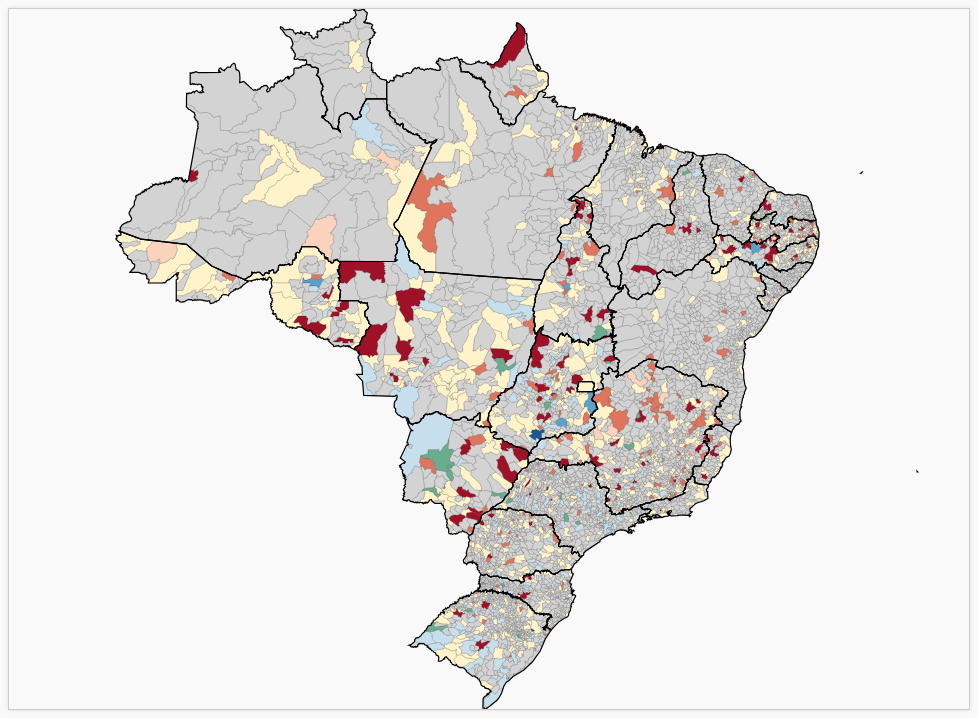
D3 v7 page, settled after 480 driven frames (8 s of simulated time); the page loaded 3 data file(s).


// ── js/mapa.js
const categoriaCores = {
  // Variação
  "Aumentou (ambos)": "#9f1127",
  "Aumentou (homicídios)": "#df755d",
  "Aumentou (PPRF)": "#fbd2bc",
  "Aumentou (veículos)": "#fbd2bc",
  "Aumentou (prisões)": "#fbd2bc",
  "Aumentou (homicídios) / Diminuiu (PPRF)": "#b87495",
  "Aumentou (homicídios) / Diminuiu (veículos)": "#b87495",
  "Aumentou (homicídios) / Diminuiu (prisões)": "#b87495",
  "Manteve-se": "#fff3ca",
  "Diminuiu (homicídios) / Aumentou (PPRF)": "#69ad8e",
  "Diminuiu (homicídios) / Aumentou (veículos)": "#69ad8e",
  "Diminuiu (homicídios) / Aumentou (prisões)": "#69ad8e",
  "Diminuiu (homicídios)": "#c7dfec",
  "Diminuiu (PPRF)": "#5aa2c9",
  "Diminuiu (veículos)": "#5aa2c9",
  "Diminuiu (prisões)": "#5aa2c9",
  "Diminuiu (ambos)": "#185898",

  // Correlação
  "Abaixo / Abaixo": "#3c78d8",
  "Abaixo / Acima": "#16a765",
  "Acima / Abaixo": "#ffad46",
  "Acima / Acima": "#fb4c2f",

  // Comum
  "Sem dados": "lightgray"
};

const svg = d3.select("#mapa");
const width = +svg.attr("width");
const height = +svg.attr("height");
let g = svg.append("g");

svg.call(
  d3.zoom().scaleExtent([1, 10]).on("zoom", (event) => {
    g.attr("transform", event.transform);
  })
);

const variaveisPorConfiguracao = {
  variacao: ["PRISOES", "PPRF", "MOTOS", "ONIBUS", "UTILITARIOS"],
  correlacao: ["DIESEL", "GASOLINA"]
};

const periodosPorConfiguracao = {
  variacao: [
    { value: "2000_2010", label: "2000/2001 a 2010" },
    { value: "2010_2022", label: "2010 a 2022" }
  ],
  correlacao: [
    { value: "2000", label: "2000" },
    { value: "2010", label: "2010" },
    { value: "2022", label: "2022" }
  ]
};

function inicializarSelects() {
  const configuracao = document.getElementById("configuracao-select").value;

  const variavelSelect = document.getElementById("variavel-select");
  variavelSelect.innerHTML = "";
  variaveisPorConfiguracao[configuracao].forEach((v) => {
    const opt = document.createElement("option");
    opt.value = v;
    opt.textContent = v;
    variavelSelect.appendChild(opt);
  });

  const periodoSelect = document.getElementById("periodo-select");
  periodoSelect.innerHTML = "";
  periodosPorConfiguracao[configuracao].forEach((p) => {
    const opt = document.createElement("option");
    opt.value = p.value;
    opt.textContent = p.label;
    periodoSelect.appendChild(opt);
  });
}

function atualizarMapa() {
  g.selectAll("*").remove();

  const configuracao = document.getElementById("configuracao-select").value;
  const periodo = document.getElementById("periodo-select").value;
  const variavel = document.getElementById("variavel-select").value;
  if (!variavel) return;

  const promessas = [
    d3.json("data/BR_Municipios_2023.topojson"),
    d3.json("data/BR_UF_2023.topojson"),
    d3.json(`data/${variavel}_${periodo}.json`)
  ];

  Promise.all(promessas).then(([topoMun, topoUF, dados]) => {
    const geojsonMun = topojson.feature(topoMun, topoMun.objects.BR_Municipios_2023);
    const geojsonUF = topojson.feature(topoUF, topoUF.objects.BR_UF_2023);

    const projection = d3.geoIdentity().reflectY(true).fitSize([width, height], geojsonMun);
    const path = d3.geoPath().projection(projection);

    const dadosPorCod = {};
    dados.forEach((d) => {
      const cod = String(Math.trunc(Number(d.cod_ibge))).padStart(6, "0");
      dadosPorCod[cod] = d.categoria;
    });

    g.append("g")
      .selectAll("path")
      .data(geojsonMun.features)
      .join("path")
      .attr("d", path)
      .attr("fill", (d) => {
        const cod = String(d.properties.CD_MUN6).padStart(6, "0");
        const cat = dadosPorCod[cod] || "Sem dados";
        return categoriaCores[cat] || "lightgray";
      })
      .attr("stroke", "#333")
      .attr("stroke-width", 0.2)
      .append("title")
      .text((d) => {
        const nome = d.properties.NM_MUN || "Município";
        const cod = String(d.properties.CD_MUN6);
        const cat = dadosPorCod[cod] || "Sem dados";
        return `${nome}\n${cat}`;
      });

    g.append("g")
      .selectAll("path")
      .data(geojsonUF.features)
      .join("path")
      .attr("d", path)
      .attr("fill", "none")
      .attr("stroke", "#000")
      .attr("stroke-width", 1.2);

    desenharLegenda(configuracao, variavel);
  });
}

function desenharLegenda(configuracao, variavel) {
  const container = d3.select("#legenda");
  container.selectAll("*").remove();

  const categoriasIncluidas = new Set();

  if (configuracao === "correlacao") {
    const legendaCorrelacao = {
      "Abaixo / Abaixo": "#3c78d8",
      "Abaixo / Acima": "#16a765",
      "Acima / Abaixo": "#ffad46",
      "Acima / Acima": "#fb4c2f",
      "Sem dados": "lightgray"
    };

    Object.entries(legendaCorrelacao).forEach(([categoria, cor]) => {
      categoriasIncluidas.add(categoria);
      const item = container.append("div").attr("class", "legenda-item");
      item.append("div")
        .attr("class", "legenda-cor")
        .style("background-color", cor);
      item.append("span").text(categoria);
    });

  } else if (configuracao === "variacao") {
    const correspondencias = {
      PRISOES: "prisões",
      PPRF: "pprf",
      MOTOS: "veículos",
      ONIBUS: "veículos",
      UTILITARIOS: "veículos"
    };

    const labelPersonalizada = {
      MOTOS: "motos",
      ONIBUS: "ônibus",
      UTILITARIOS: "utilitários"
    };

    const termo = correspondencias[variavel];
    const termoEspecifico = labelPersonalizada[variavel] || termo;

    Object.entries(categoriaCores).forEach(([categoria, cor]) => {
      const isCorrelacao = categoria.includes(" / ") &&
                           !categoria.toLowerCase().includes("homicídios");

      if (isCorrelacao) return;

      const catLower = categoria.toLowerCase();
      const isGenerica =
        !catLower.includes("pprf") &&
        !catLower.includes("prisões") &&
        !catLower.includes("veículos");

      const isRelacionada = termo && catLower.includes(termo.toLowerCase());

      if (isGenerica || isRelacionada || categoria === "Sem dados") {
        const rotulo = categoria === "Sem dados"
          ? "Sem dados"
          : categoria.replace("veículos", termoEspecifico);

        if (categoriasIncluidas.has(rotulo)) return;
        categoriasIncluidas.add(rotulo);

        const item = container.append("div").attr("class", "legenda-item");
        item.append("div")
          .attr("class", "legenda-cor")
          .style("background-color", cor);
        item.append("span").text(rotulo);
      }
    });
  }
}

// Eventos
document.getElementById("configuracao-select").addEventListener("change", () => {
  inicializarSelects();
  atualizarMapa();
});
document.getElementById("variavel-select").addEventListener("change", atualizarMapa);
document.getElementById("periodo-select").addEventListener("change", atualizarMapa);

// Inicialização
inicializarSelects();
atualizarMapa();


### data: data/BR_UF_2023.topojson
{
 "type": "Topology",
 "arcs": [
  [
   [
    6715,
    22589
   ],
   [
    -168,
    75
   ]
  ],
  [
   [
    6547,
    22664
   ],
   [
    32,
    62
   ],
   [
    46,
    -3
   ],
   [
    106,
    86
   ],
   [
    99,
    30
   ],
   [
    99,
    126
   ],
   [
    -15,
    89
   ],
   [
    92,
    -29
   ],
   "... 71 more items"
  ],
  [
   [
    11316,
    23630
   ],
   [
    54,
    -19
   ],
   [
    50,
    -94
   ],
   [
    -79,
    -165
   ],
   [
    27,
    -146
   ],
   [
    -47,
    8
   ],
   [
    -51,
    -31
   ],
   [
    19,
    -10
   ],
   "... 60 more items"
  ],
  [
   [
    12113,
    18994
   ],
   [
    -152,
    68
   ],
   [
    -43,
    76
   ],
   [
    -75,
    -9
   ],
   [
    15,
    48
   ],
   [
    -24,
    12
   ],
   [
    -41,
    -23
   ],
   [
    -32,
    18
   ],
   "... 140 more items"
  ],
  [
   [
    170,
    25227
   ],
   [
    1110,
    -417
   ],
   [
    2307,
    -277
   ],
   [
    1285,
    -1141
   ],
   [
    1031,
    -484
   ],
   [
    174,
    -30
   ],
   [
    470,
    -214
   ]
  ],
  [
   [
    6715,
    22589
   ],
   [
    -10,
    -50
   ],
   [
    -23,
    13
   ],
   [
    -160,
    -139
   ],
   [
    -33,
    2
   ],
   [
    -72,
    -102
   ],
   [
    -40,
    -10
   ],
   [
    -17,
    -56
   ],
   "... 121 more items"
  ],
  [
   [
    170,
    25227
   ],
   [
    68,
    85
   ],
   [
    -24,
    85
   ],
   [
    101,
    162
   ],
   [
    115,
    80
   ],
   [
    124,
    40
   ],
   [
    24,
    38
   ],
   [
    129,
    16
   ],
   "... 267 more items"
  ],
  [
   [
    9684,
    34058
   ],
   [
    87,
    -55
   ],
   [
    119,
    18
   ],
   [
    24,
    -72
   ],
   [
    60,
    -64
   ],
   [
    196,
    -12
   ],
   [
    124,
    -78
   ],
   [
    -19,
    -210
   ],
   "... 90 more items"
  ],
  "... 100 more items"
 ],
 "transform": {
  "scale": [
   0.001096,
   0.001056
  ],
  "translate": [
   -73.99,
   -33.75
  ]
 },
 "objects": {
  "BR_UF_2023": {
   "type": "GeometryCollection",
   "geometries": [
    "{... 3 keys}",
    "{... 3 keys}",
    "{... 3 keys}",
    "{... 3 keys}",
    "{... 3 keys}",
    "{... 3 keys}",
    "{... 3 keys}",
    "{... 3 keys}",
    "... 19 more items"
   ]
  }
 }
}

### data: data/BR_Municipios_2023.topojson
{
 "type": "Topology",
 "arcs": [
  [
   [
    7011,
    13069
   ],
   [
    -22,
    35
   ],
   [
    -94,
    13
   ],
   [
    -25,
    50
   ],
   [
    -78,
    -28
   ],
   [
    -68,
    95
   ]
  ],
  [
   [
    6724,
    13234
   ],
   [
    85,
    -9
   ],
   [
    13,
    -34
   ],
   [
    47,
    16
   ],
   [
    233,
    247
   ],
   [
    -14,
    122
   ],
   [
    -63,
    -15
   ],
   [
    -150,
    67
   ]
  ],
  [
   [
    6875,
    13628
   ],
   [
    18,
    96
   ],
   [
    97,
    74
   ]
  ],
  [
   [
    6990,
    13798
   ],
   [
    41,
    40
   ],
   [
    93,
    -2
   ],
   [
    15,
    49
   ]
  ],
  [
   [
    7139,
    13885
   ],
   [
    95,
    -23
   ]
  ],
  [
   [
    7234,
    13862
   ],
   [
    97,
    -25
   ]
  ],
  [
   [
    7331,
    13837
   ],
   [
    1,
    -37
   ]
  ],
  [
   [
    7332,
    13800
   ],
   [
    -27,
    -6
   ],
   [
    2,
    -71
   ],
   [
    -47,
    -29
   ],
   [
    -12,
    -480
   ],
   [
    -138,
    -120
   ],
   [
    -38,
    -19
   ],
   [
    -22,
    33
   ],
   "... 1 more items"
  ],
  "... 16,463 more items"
 ],
 "transform": {
  "scale": [
   0.00165,
   0.001578
  ],
  "translate": [
   -73.99,
   -33.74
  ]
 },
 "objects": {
  "BR_Municipios_2023": {
   "type": "GeometryCollection",
   "geometries": [
    "{... 3 keys}",
    "{... 3 keys}",
    "{... 3 keys}",
    "{... 3 keys}",
    "{... 3 keys}",
    "{... 3 keys}",
    "{... 3 keys}",
    "{... 3 keys}",
    "... 5,564 more items"
   ]
  }
 }
}